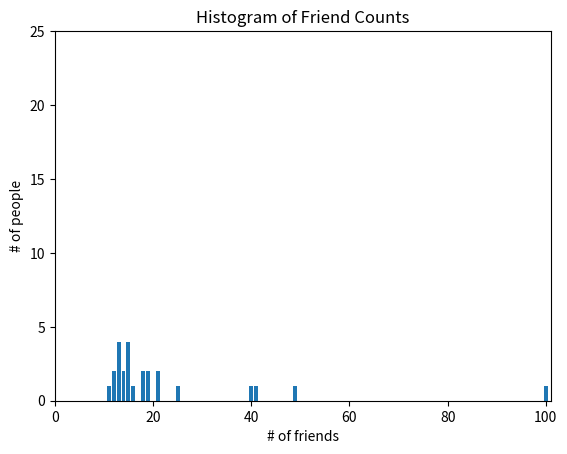

Reproduce this figure in Python.
from collections import Counter
from typing import List
import matplotlib.pyplot as plt

num_friends = [100, 49, 41, 40, 25, 21, 21, 19, 19, 18, 18, 16, 15, 15, 15, 15, 14, 14, 13, 13, 13, 13, 12, 12, 11]

friend_counts = Counter(num_friends)

xs = range(101)

ys = [friend_counts[x] for x in xs]

plt.bar(xs, ys)
plt.axis([0, 101, 0, 25])
plt.title("Histogram of Friend Counts")
plt.xlabel("# of friends")
plt.ylabel("# of people")

plt.show()


def mean(l: List[float]) -> float:
    return sum(l) / len(l)


print(mean(num_friends))


def median(v: List[float]) -> float:
    n = len(v)
    sorted_v = sorted(v)
    midpoint = n // 2

    if n % 2 == 1:
        return sorted_v[midpoint]
    else:
        lo = midpoint - 1
        hi = midpoint
        return (sorted_v[lo] + sorted_v[hi]) / 2


print(median(num_friends))


def quantile(x: List[float], p: float) -> float:
    p_index = int(p * len(x))
    return sorted(x)[p_index]


print(quantile(num_friends, 0.10))
print(quantile(num_friends, 0.25))
print(quantile(num_friends, 0.75))
print(quantile(num_friends, 0.90))


def mode(x: List[float]) -> List[float]:
    counts = Counter(x)
    max_count = max(counts.values())
    return [x_i for x_i, count in counts.items() if count == max_count]


print(mode(num_friends))


def data_range(x: List[float]) -> float:
    return max(x) - min(x)


print(data_range(num_friends))


def de_mean(x: List[float]) -> List[float]:
    x_bar = mean(x)
    return [x_i - x_bar for x_i in x]


print(de_mean(num_friends))


def dot(v: List[float], w: List[float]) -> float:
    return sum(v_i * w_i for v_i, w_i in zip(v, w))


def sum_of_squares(v: List[float]) -> float:
    return dot(v, v)


def variance(x: List[float]) -> float:
    n = len(x)
    deviations = de_mean(x)
    return sum_of_squares(deviations) / (n - 1)


print(variance(num_friends))

def standard_deviation(x: List[float]) -> float:
    return variance(x) ** 0.5


print(standard_deviation(num_friends))

def interquartile_range(x: List[float]) -> float:
    return quantile(x, 0.75) - quantile(x, 0.25)


print(interquartile_range(num_friends))